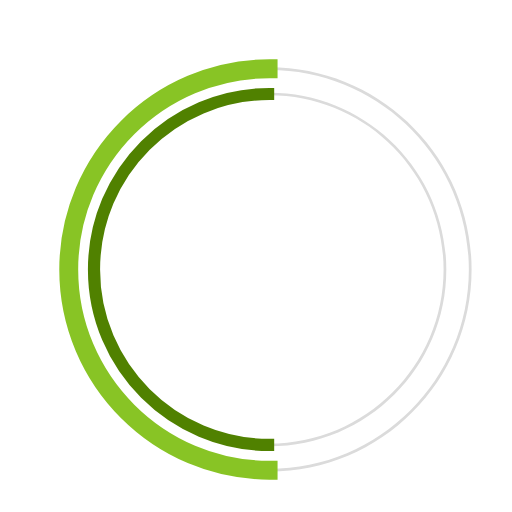
t = 0.00 s
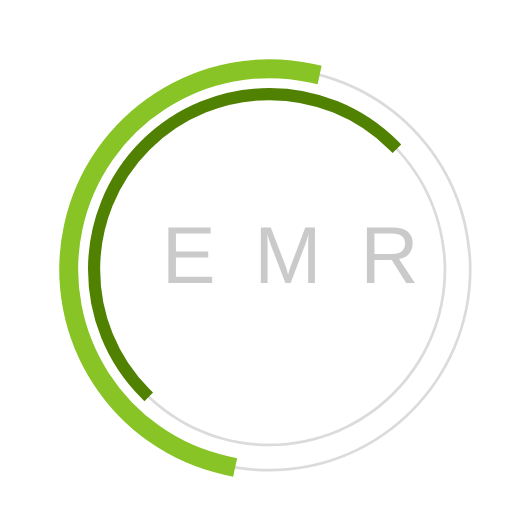
t = 0.23 s
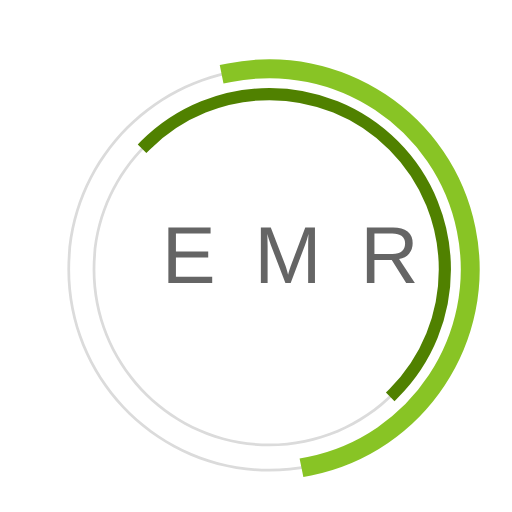
t = 0.68 s
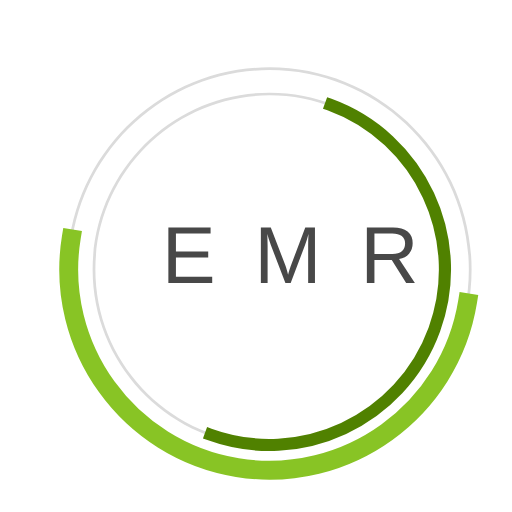
t = 1.00 s
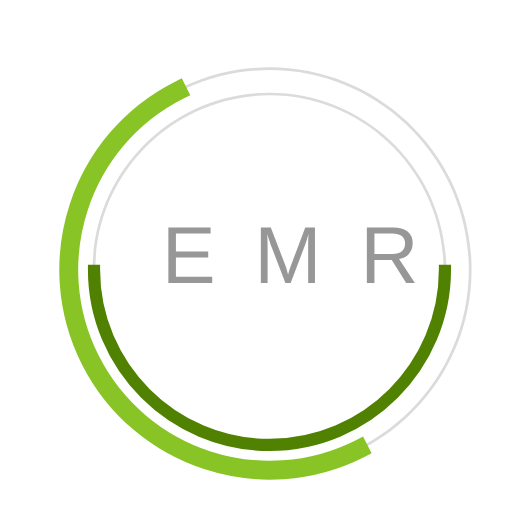
t = 1.35 s
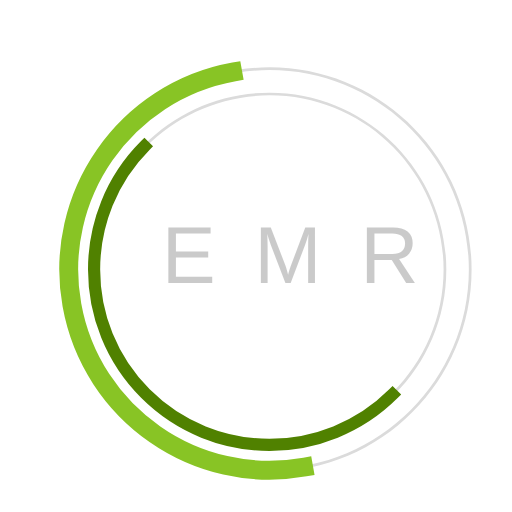
t = 1.58 s

The animated SVG that drew these frames (rendered in a browser with its animation timeline set to each time). Animation: 3 SMIL elements (animate=1,animateTransform=2); one cycle of 2.00 s, repeats indefinitely.

 <svg
  version="1.1"
  id="dc-spinner"
  xmlns="http://www.w3.org/2000/svg"
  x="0px" y="0px"
 width="150" height="150"
  viewBox="0 0 38 38"
  preserveAspectRatio="xMinYMin meet"
  >
   <text x="12" y="21" font-family="arial" font-size="6px" style="letter-spacing:0.6" fill="#323232">E M R
     <animate
       attributeName="opacity"
       values="0;1;0" dur="1.8s"
       repeatCount="indefinite"/>
  </text>
  <path fill="#dbdbdb" d="M20,35c-8.271,0-15-6.729-15-15S11.729,5,20,5s15,6.729,15,15S28.271,35,20,35z M20,5.203
    C11.841,5.203,5.203,11.841,5.203,20c0,8.159,6.638,14.797,14.797,14.797S34.797,28.159,34.797,20
    C34.797,11.841,28.159,5.203,20,5.203z">
  </path>

  <path fill="#dbdbdb" d="M20,33.125c-7.237,0-13.125-5.888-13.125-13.125S12.763,6.875,20,6.875S33.125,12.763,33.125,20
    S27.237,33.125,20,33.125z M20,7.078C12.875,7.078,7.078,12.875,7.078,20c0,7.125,5.797,12.922,12.922,12.922
    S32.922,27.125,32.922,20C32.922,12.875,27.125,7.078,20,7.078z">
  </path>

  <path fill="#2AA198" stroke="#88c425" stroke-width="1.2" stroke-miterlimit="10" d="M5.203,20
			c0-8.159,6.638-14.797,14.797-14.797V5C11.729,5,5,11.729,5,20s6.729,15,15,15v-0.203C11.841,34.797,5.203,28.159,5.203,20z">
  <animateTransform
        attributeName="transform"
        type="rotate"
        from="0 20 20"
        to="360 20 20"
        calcMode="spline"
        keySplines="0.4, 0, 0.2, 1"
        keyTimes="0;1"
        dur="2s"
        repeatCount="indefinite" />
   </path>

  <path fill="#859900" stroke="#508100" stroke-width="0.7" stroke-miterlimit="10" d="M7.078,20
  c0-7.125,5.797-12.922,12.922-12.922V6.875C12.763,6.875,6.875,12.763,6.875,20S12.763,33.125,20,33.125v-0.203
  C12.875,32.922,7.078,27.125,7.078,20z">
   <animateTransform
      attributeName="transform"
      type="rotate"
      from="0 20 20"
      to="360 20 20"
      dur="1.8s"
      repeatCount="indefinite" />
    </path>
  </svg>
